Run: headless pygame with SDL's dummy video driver; simulated clock (each Clock.tick advances the game by its frame time, no real sleeping); random seed 0; keys injected as events and as key.get_pressed() state; no mouse input.
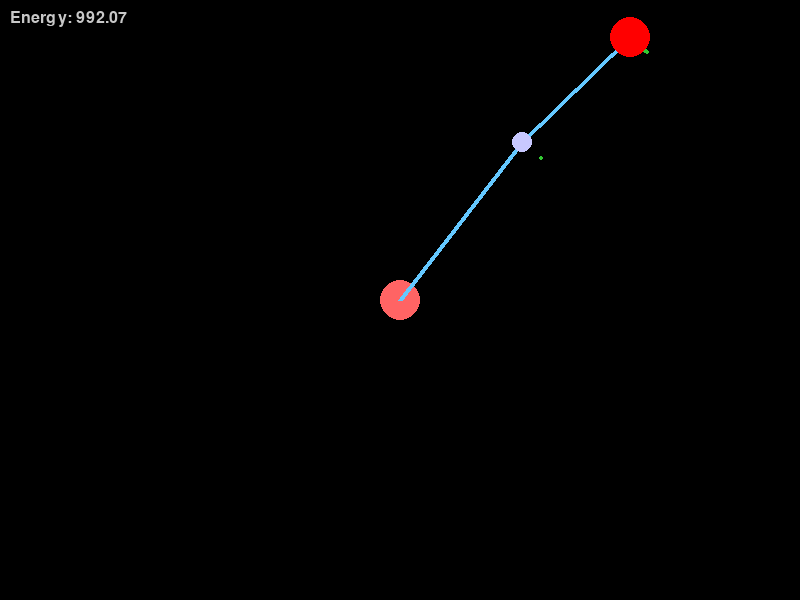
Frame 1 of 4 · flips 1–60 · no input
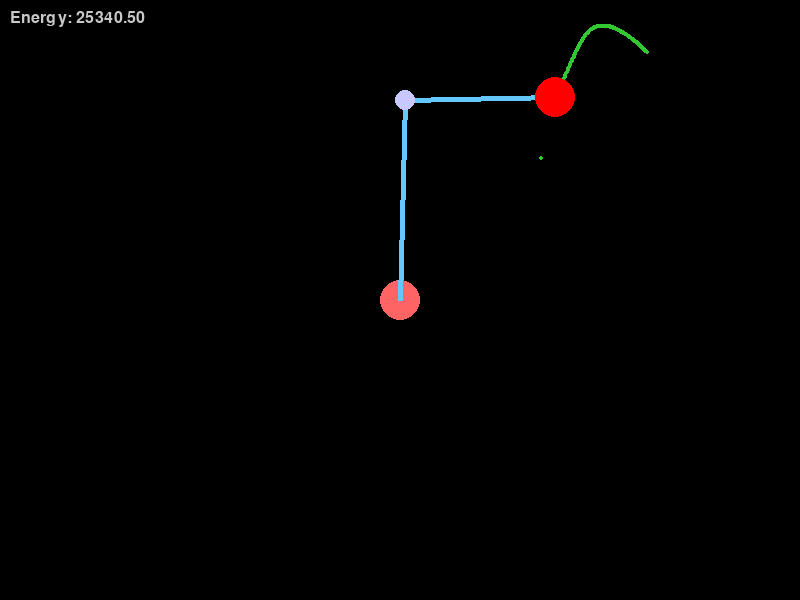
Frame 2 of 4 · flips 61–180 · tapped SPACE, RETURN · held RIGHT (→), D
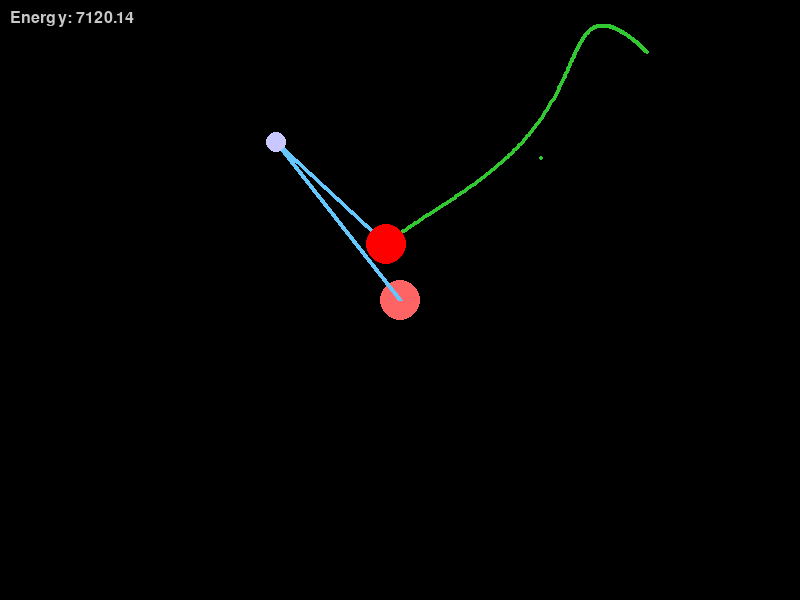
Frame 3 of 4 · flips 181–300 · held DOWN (↓), S
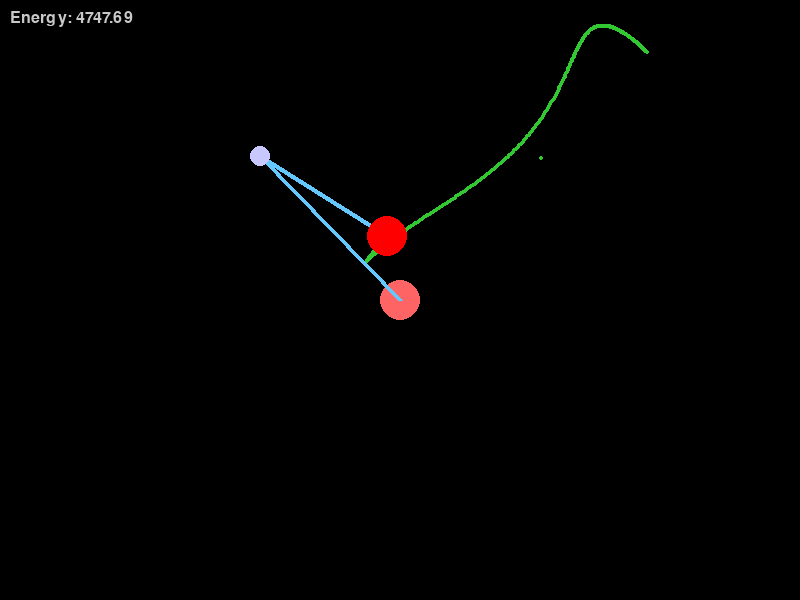
Frame 4 of 4 · flips 301–420 · held LEFT (←), A, UP (↑), W

The pygame program that drew these frames:

import pygame
import math
import sys
import time
from pygame.locals import *

# Initialize pygame
pygame.init()

# Constants
WIDTH, HEIGHT = 800, 600
FPS = 60
GRAVITY = 0.1
LENGTH1, LENGTH2 = 200, 150  # Lengths of pendulum arms
MASS_RADIUS = 10
BACKGROUND_COLOR = (0, 0, 0)
LINE_COLOR = (255, 255, 255)
MARKER_COLOR = (255, 0, 0)  # Red for chaotic behavior markers
FONT_COLOR = (255, 255, 255)
TEXT_COLOR = (200, 200, 200)

# Set up the display
screen = pygame.display.set_mode((WIDTH, HEIGHT))
pygame.display.set_caption("Double Pendulum Chaos Simulation")
clock = pygame.time.Clock()

# Physics parameters
theta1 = math.pi / 4  # Initial angle for first pendulum (45 degrees)
theta2 = math.pi / 4  # Initial angle for second pendulum (45 degrees)
dtheta1 = 0  # Initial angular velocity
dtheta2 = 0
time_step = 0.01  # Time step for simulation
total_time = 0

# Colors for visualization
pendulum_color = (100, 200, 255)
fixed_point_color = (255, 100, 100)
trajectory_color = (50, 200, 50)
marker_color = (255, 0, 0)

# Create trajectory points list
trajectory_points = []

def calculate_energy():
    """Calculate and return the total energy of the system"""
    x1 = LENGTH1 * math.sin(theta1)
    y1 = LENGTH1 * math.cos(theta1)
    x2 = x1 + LENGTH2 * math.sin(theta2)
    y2 = y1 + LENGTH2 * math.cos(theta2)

    # Potential energy (simplified)
    potential = - (y1 + y2) * 9.81

    # Kinetic energy
    v1x = dtheta1 * LENGTH1 * math.cos(theta1)
    v1y = dtheta1 * LENGTH1 * math.sin(theta1)
    v2x = dtheta2 * LENGTH2 * math.cos(theta2) + v1x
    v2y = dtheta2 * LENGTH2 * math.sin(theta2) + v1y

    kinetic = 0.5 * (v1x**2 + v1y**2 + v2x**2 + v2y**2)

    return potential + kinetic

def update_angles():
    """Update angles using Euler integration"""
    global theta1, theta2, dtheta1, dtheta2

    # Calculate forces (simplified double pendulum equations)
    alpha1 = (-3 * math.sin(theta1) - math.sin(theta1 - 2 * theta2) - math.sin(theta1) * math.cos(theta1) * math.cos(theta2) * dtheta2**2) / 2
    alpha2 = (2 * math.cos(theta1 - theta2) * (dtheta1**2 * LENGTH1 + dtheta2**2 * LENGTH2) - GRAVITY * (2 * math.sin(theta2 - theta1) + math.sin(theta2))) / LENGTH2

    # Update angular velocities
    dtheta1 += alpha1 * time_step
    dtheta2 += alpha2 * time_step

    # Update angles
    theta1 += dtheta1 * time_step
    theta2 += dtheta2 * time_step

    # Keep angles within -pi to pi range
    theta1 = (theta1 + math.pi) % (2 * math.pi) - math.pi
    theta2 = (theta2 + math.pi) % (2 * math.pi) - math.pi

def draw_pendulum():
    """Draw the double pendulum and its trajectory"""
    screen.fill(BACKGROUND_COLOR)

    # Calculate positions
    x1 = WIDTH // 2 + LENGTH1 * math.sin(theta1)
    y1 = HEIGHT // 2 - LENGTH1 * math.cos(theta1)
    x2 = x1 + LENGTH2 * math.sin(theta2)
    y2 = y1 - LENGTH2 * math.cos(theta2)

    # Draw fixed point
    pygame.draw.circle(screen, fixed_point_color, (WIDTH // 2, HEIGHT // 2), MASS_RADIUS * 2)

    # Draw pendulum arms
    pygame.draw.line(screen, pendulum_color, (WIDTH // 2, HEIGHT // 2), (x1, y1), 5)
    pygame.draw.line(screen, pendulum_color, (x1, y1), (x2, y2), 5)

    # Draw pendulum bobs
    pygame.draw.circle(screen, (200, 200, 255), (int(x1), int(y1)), MASS_RADIUS)
    pygame.draw.circle(screen, (150, 150, 255), (int(x2), int(y2)), MASS_RADIUS)

    # Draw trajectory points
    for point in trajectory_points:
        pygame.draw.circle(screen, trajectory_color, point, 2)

    # Draw current position marker
    pygame.draw.circle(screen, marker_color, (int(x2), int(y2)), MASS_RADIUS * 2)

    # Display energy information
    energy = calculate_energy()
    font = pygame.font.SysFont(None, 24)
    energy_text = font.render(f"Energy: {energy:.2f}", True, TEXT_COLOR)
    screen.blit(energy_text, (10, 10))

    # Display chaotic behavior indicator
    if abs(dtheta1) > 5 or abs(dtheta2) > 5:
        chaotic_text = font.render("CHAOTIC BEHAVIOR DETECTED!", True, (255, 0, 0))
        screen.blit(chaotic_text, (WIDTH - 300, 10))

def main():
    global theta1, theta2, dtheta1, dtheta2, total_time, trajectory_points

    # Initial trajectory point
    x1 = WIDTH // 2 + LENGTH1 * math.sin(theta1)
    y1 = HEIGHT // 2 - LENGTH1 * math.cos(theta1)
    trajectory_points.append((int(x1), int(y1)))

    running = True
    while running:
        for event in pygame.event.get():
            if event.type == QUIT:
                running = False
            elif event.type == KEYDOWN:
                if event.key == K_ESCAPE:
                    running = False
                elif event.key == K_r:
                    # Reset simulation
                    theta1 = math.pi / 4
                    theta2 = math.pi / 4
                    dtheta1 = 0
                    dtheta2 = 0
                    trajectory_points = []
                    x1 = WIDTH // 2 + LENGTH1 * math.sin(theta1)
                    y1 = HEIGHT // 2 - LENGTH1 * math.cos(theta1)
                    trajectory_points.append((int(x1), int(y1)))

        update_angles()

        # Calculate current position for trajectory
        x1 = WIDTH // 2 + LENGTH1 * math.sin(theta1)
        y1 = HEIGHT // 2 - LENGTH1 * math.cos(theta1)
        x2 = x1 + LENGTH2 * math.sin(theta2)
        y2 = y1 - LENGTH2 * math.cos(theta2)

        # Add current position to trajectory (limit to last 500 points)
        trajectory_points.append((int(x2), int(y2)))
        if len(trajectory_points) > 500:
            trajectory_points.pop(0)

        draw_pendulum()
        pygame.display.flip()
        clock.tick(FPS)
        total_time += time_step

    pygame.quit()
    sys.exit()

if __name__ == "__main__":
    print("Starting double pendulum chaos simulation...")
    print("Controls:")
    print("  ESC - Quit")
    print("  R - Reset simulation")
    main()
